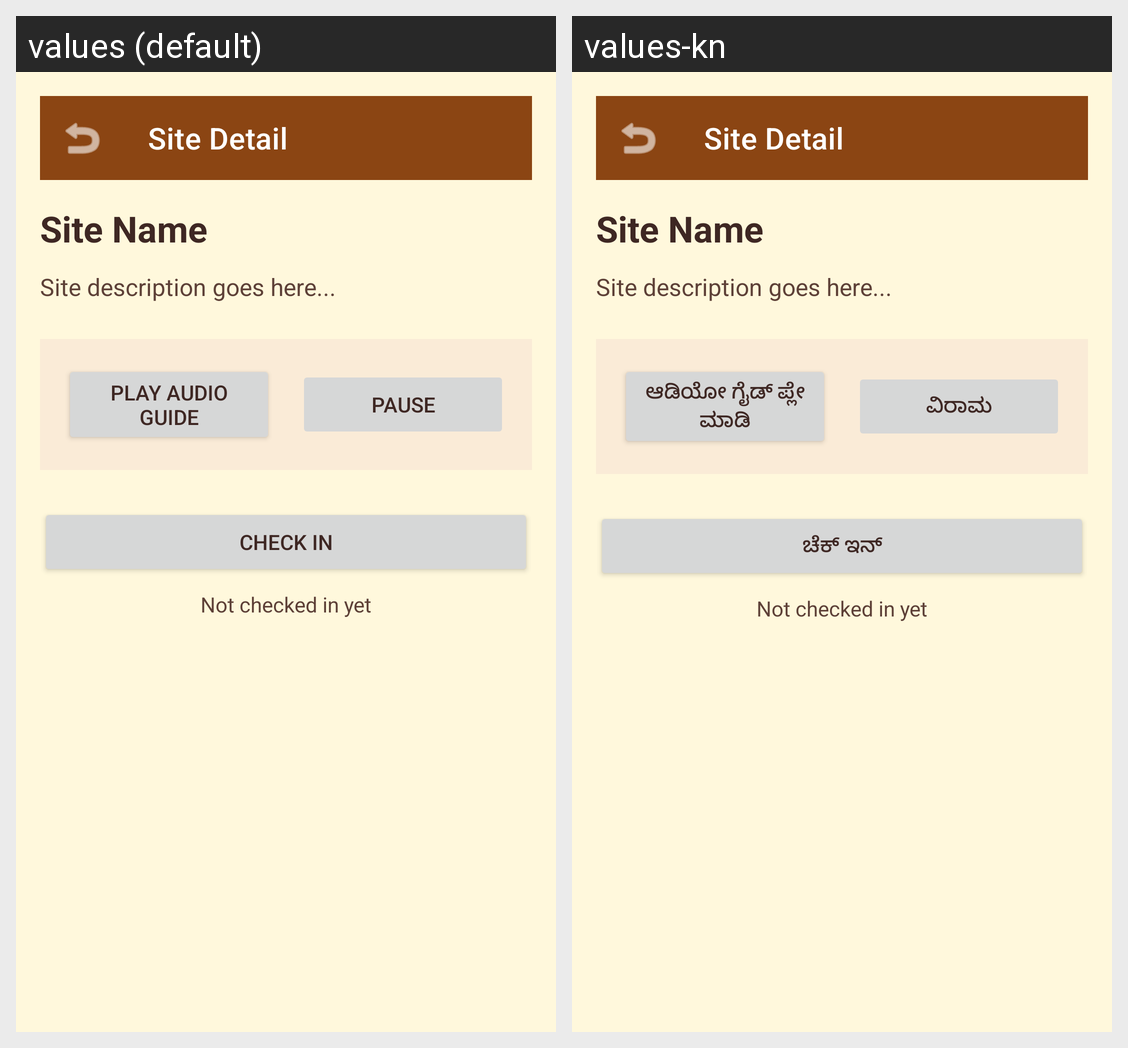

Strings drawn on this Android screen and how each of the app's shown locales translates them:
Android screen res/layout/activity_site_detail.xml rendered under 2 locales, left to right: values (default), values-kn. Device: Nexus 5 (rendered at 1080×1920; each locale shown at half size, 540×960, under a caption strip naming it); theme Theme.VirasatNammaGuide.
Strings drawn on this screen, with the default value and each locale's value (text and hints the layout hard-codes, and strings that could not be matched under every locale, appear in the picture but are not listed):

play_audio
  values: Play Audio Guide
  values-kn: ಆಡಿಯೋ ಗೈಡ್ ಪ್ಲೇ ಮಾಡಿ

pause_audio
  values: Pause
  values-kn: ವಿರಾಮ

check_in
  values: Check In
  values-kn: ಚೆಕ್ ಇನ್
